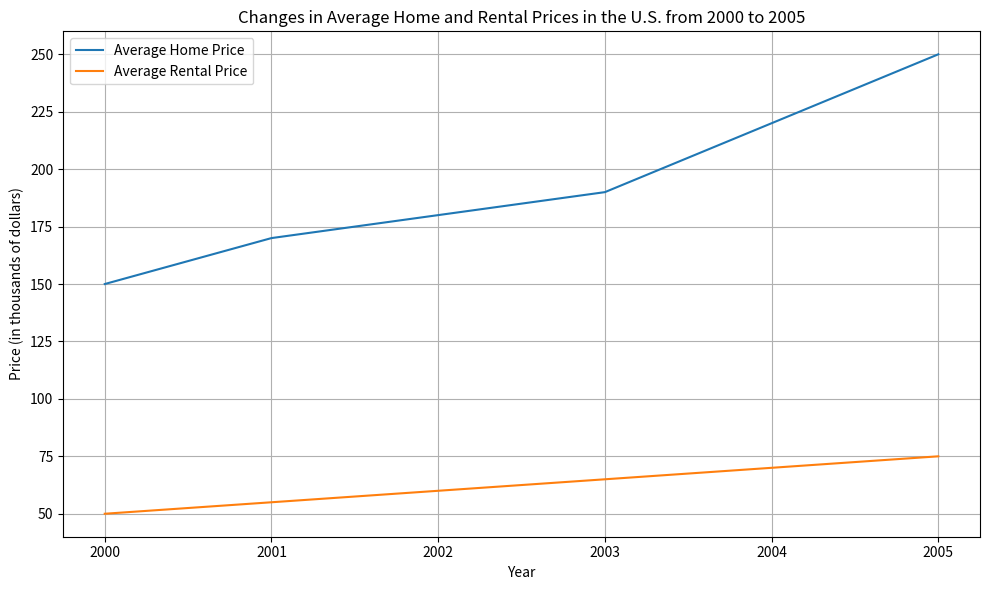

Reproduce this figure in Python. (Note: this script raises an exception after producing the figure.)


import matplotlib.pyplot as plt
plt.figure(figsize=(10, 6))
year = [2000, 2001, 2002, 2003, 2004, 2005]
avg_home_price = [150, 170, 180, 190, 220, 250]
avg_rental_price = [50, 55, 60, 65, 70, 75]
plt.plot(year, avg_home_price, label="Average Home Price")
plt.plot(year, avg_rental_price, label="Average Rental Price")
plt.title("Changes in Average Home and Rental Prices in the U.S. from 2000 to 2005")
plt.xlabel("Year")
plt.ylabel("Price (in thousands of dollars)")
plt.legend(loc='upper left')
plt.xticks(year)
plt.grid(True)
plt.tight_layout()
plt.savefig('line chart/png/176.png')
plt.clf()
